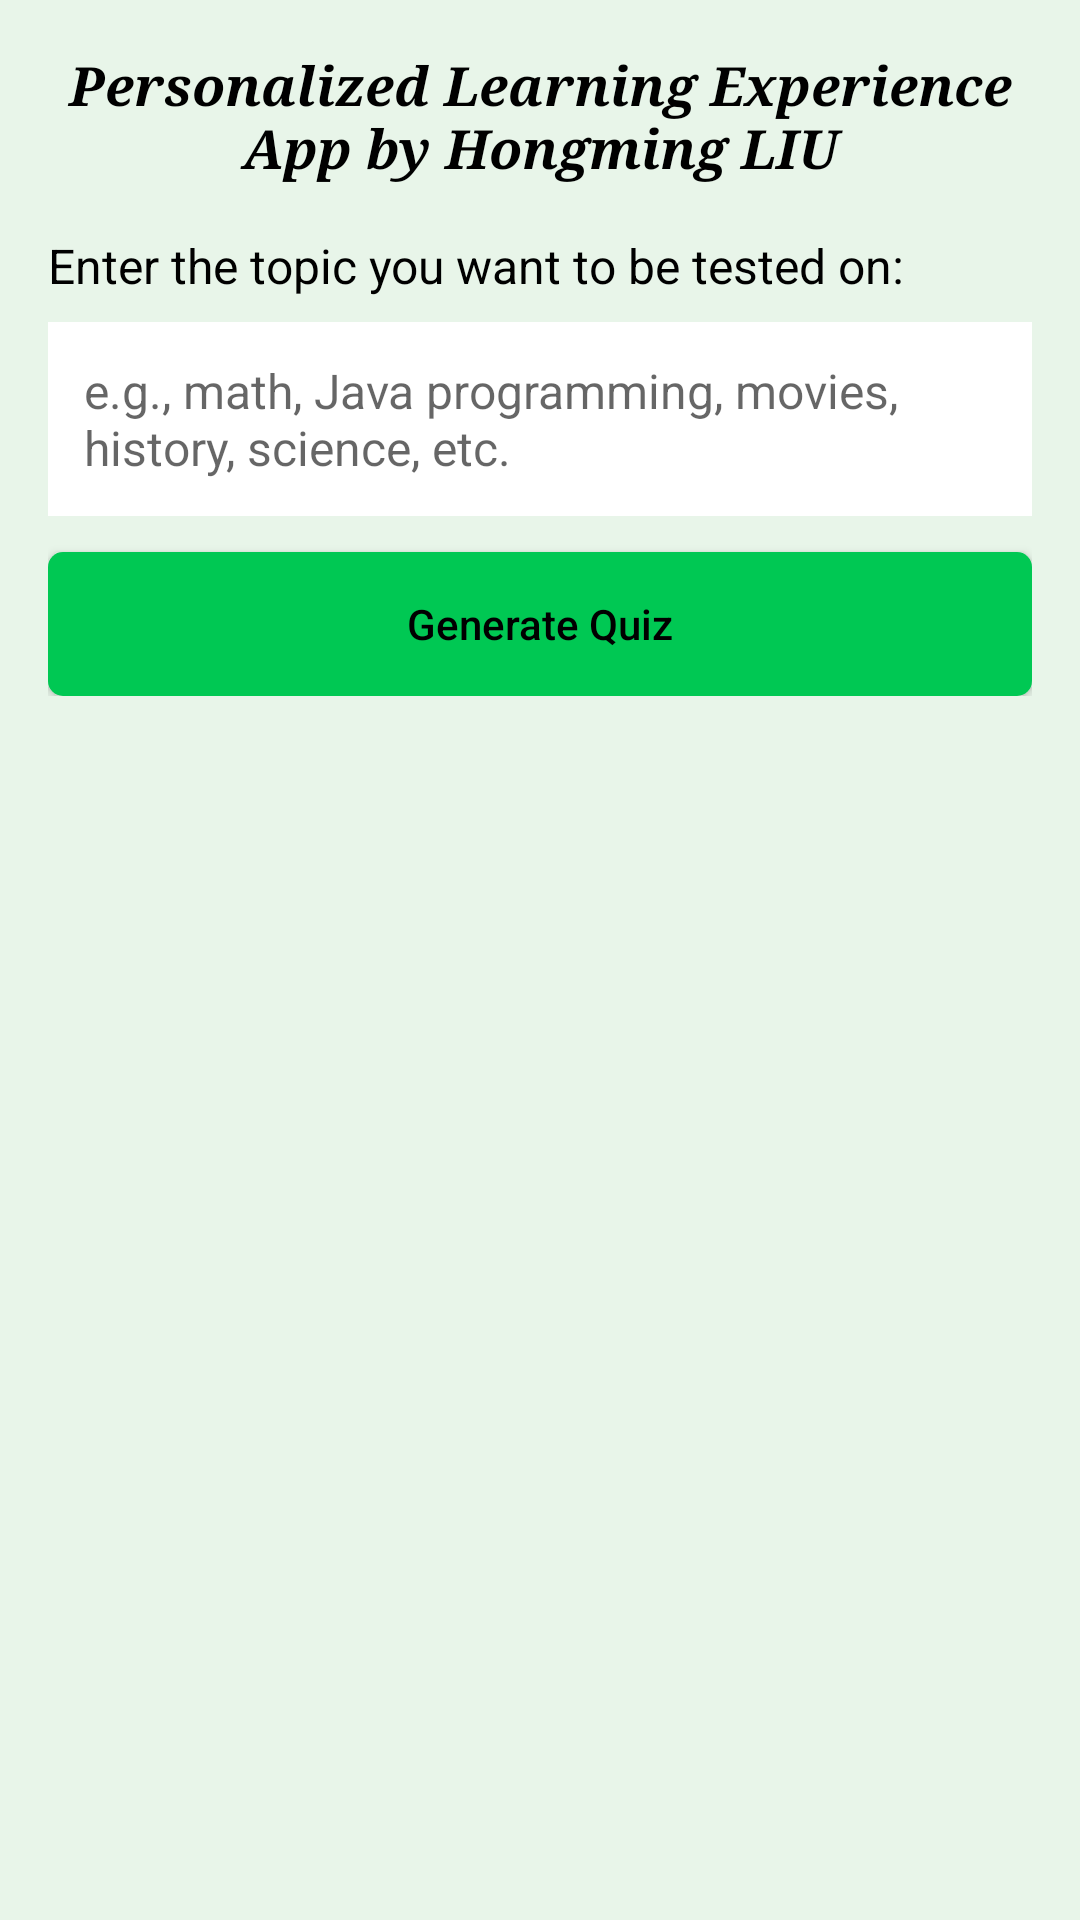

Here is an Android app screen rendered from its layout file. Give the layout XML and the strings, colors and styles it references.
<!-- AndroidManifest.xml: activity theme AppTheme -->
<!-- res/layout/activity_main.xml -->
<?xml version="1.0" encoding="utf-8"?>
<RelativeLayout xmlns:android="http://schemas.android.com/apk/res/android"
    xmlns:tools="http://schemas.android.com/tools"
    xmlns:app="http://schemas.android.com/apk/res-auto"
    android:layout_width="match_parent"
    android:layout_height="match_parent"
    android:background="@color/background_green"
    android:padding="16dp"
    tools:context=".MainActivity">

    
    <TextView
        android:id="@+id/appTitleTextView"
        android:layout_width="match_parent"
        android:layout_height="wrap_content"
        android:text="@string/app_title"
        android:textSize="18sp"
        android:textColor="@color/black"
        android:textStyle="bold|italic"
        android:fontFamily="serif"
        android:gravity="center"
        android:layout_marginBottom="16dp" />

    
    <LinearLayout
        android:id="@+id/topicInputLayout"
        android:layout_width="match_parent"
        android:layout_height="wrap_content"
        android:orientation="vertical"
        android:layout_below="@id/appTitleTextView"
        android:layout_marginBottom="16dp">

        <TextView
            android:layout_width="match_parent"
            android:layout_height="wrap_content"
            android:text="Enter the topic you want to be tested on:"
            android:textSize="16sp"
            android:textColor="@color/black"
            android:layout_marginBottom="8dp"/>

        <EditText
            android:id="@+id/topicEditText"
            android:layout_width="match_parent"
            android:layout_height="wrap_content"
            android:hint="e.g., math, Java programming, movies, history, science, etc."
            android:textSize="16sp"
            android:padding="12dp"
            android:background="@android:color/white"
            android:layout_marginBottom="12dp"/>

        <Button
            android:id="@+id/generateButton"
            android:layout_width="match_parent"
            android:layout_height="wrap_content"
            android:text="Generate Quiz"
            android:textColor="@color/black"
            android:background="@drawable/green_button"
            android:textAllCaps="false"
            android:padding="12dp"/>
    </LinearLayout>

    
    <ListView
        android:id="@+id/listView"
        android:layout_width="match_parent"
        android:layout_height="match_parent"
        android:layout_below="@id/topicInputLayout"
        android:divider="@android:color/darker_gray"
        android:dividerHeight="1dp"
        android:paddingTop="8dp"
        android:paddingBottom="8dp"
        android:clipToPadding="false"
        android:scrollbarStyle="outsideOverlay"
        android:background="@android:color/transparent"
        android:visibility="gone" />

    
    <LinearLayout
        android:id="@+id/loadingContainer"
        android:layout_width="wrap_content"
        android:layout_height="wrap_content"
        android:layout_centerInParent="true"
        android:orientation="vertical"
        android:gravity="center"
        android:background="@drawable/loading_background"
        android:padding="16dp"
        android:visibility="gone">

        
        <ProgressBar
            android:id="@+id/progressBar"
            style="@android:style/Widget.Material.ProgressBar"
            android:layout_width="60dp"
            android:layout_height="60dp"
            android:indeterminate="true"
            android:indeterminateTint="@android:color/holo_blue_light" />

        
        <TextView
            android:id="@+id/loadingText"
            android:layout_width="wrap_content"
            android:layout_height="wrap_content"
            android:text="Loading questions from AI..."
            android:textColor="@android:color/black"
            android:textSize="16sp"
            android:textStyle="bold"
            android:layout_marginTop="8dp" />
    </LinearLayout>

</RelativeLayout>
<!-- resources referenced by this layout -->
<resources>
  <color name="background_green">#E8F5E9</color>
  <color name="black">#FF000000</color>
  <!-- drawable green_button (drawable) -->
  <?xml version="1.0" encoding="utf-8"?>
  <shape xmlns:android="http://schemas.android.com/apk/res/android">
      <solid android:color="@color/button_green" />
      <corners android:radius="5dp" />
  </shape>
  <string name="app_title">Personalized Learning Experience App by Hongming LIU</string>
  <style name="AppTheme" parent="Theme.AppCompat.Light.NoActionBar">
          <item name="colorPrimary">@color/light_green</item>
          <item name="colorPrimaryDark">@color/dark_green</item>
          <item name="colorAccent">@color/green_accent</item>
          <item name="android:windowBackground">@color/background_green</item>
          <item name="android:windowContentTransitions">true</item>
          <item name="android:windowEnterAnimation">@anim/fade_in</item>
          <item name="android:windowExitAnimation">@anim/fade_out</item>
      </style>
  <color name="button_green">#00C853</color>
  <color name="light_green">#8BC34A</color>
  <color name="dark_green">#4CAF50</color>
  <color name="green_accent">#4CAF50</color>
</resources>
